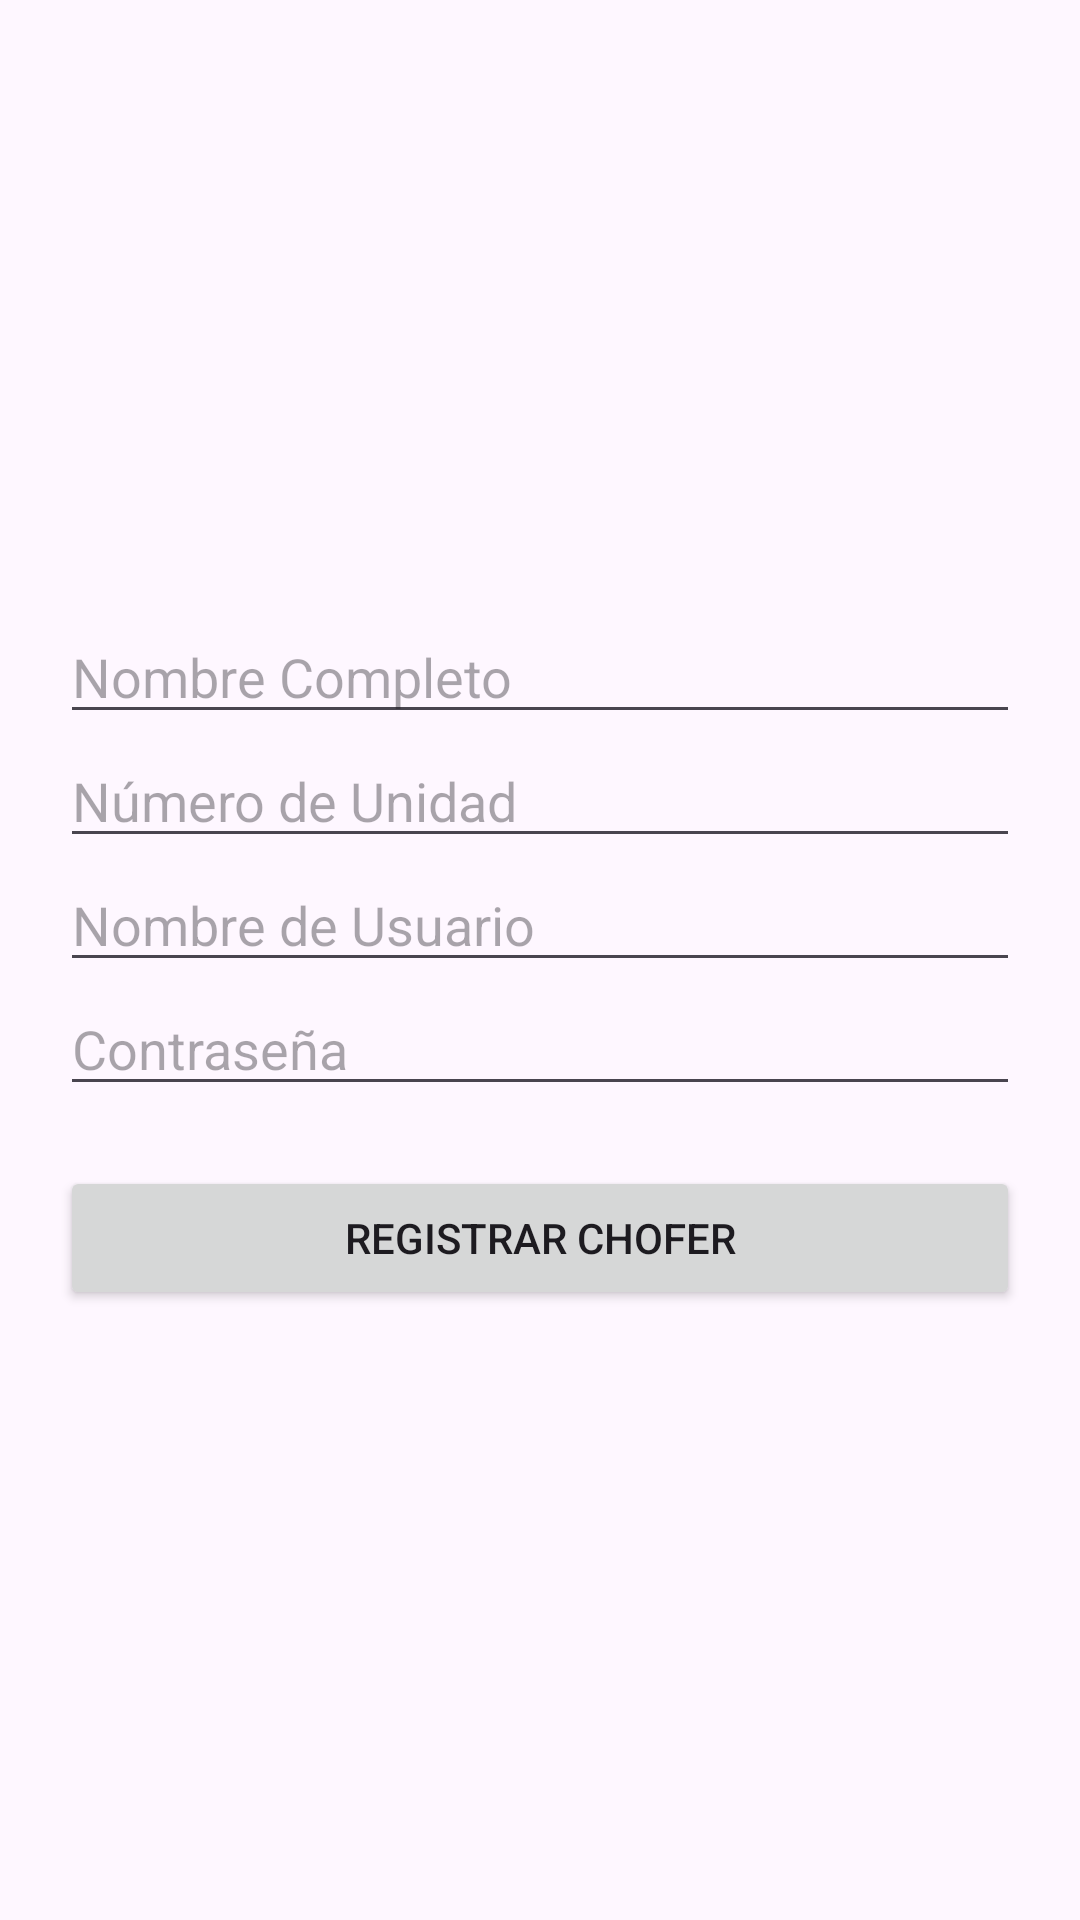

Android layout source for this screen:
<!-- AndroidManifest.xml: application theme Theme.ControlLogistica -->
<!-- res/layout/activity_registro.xml -->
<?xml version="1.0" encoding="utf-8"?>
<LinearLayout xmlns:android="http://schemas.android.com/apk/res/android"
    android:layout_width="match_parent"
    android:layout_height="match_parent"
    android:orientation="vertical"
    android:padding="20dp"
    android:gravity="center">

    <EditText
        android:id="@+id/etNombreRegistro"
        android:layout_width="match_parent"
        android:layout_height="wrap_content"
        android:hint="Nombre Completo" />

    <EditText
        android:id="@+id/etUnidadRegistro"
        android:layout_width="match_parent"
        android:layout_height="wrap_content"
        android:hint="Número de Unidad"
        android:inputType="number" />

    <EditText
        android:id="@+id/etUsuarioRegistro"
        android:layout_width="match_parent"
        android:layout_height="wrap_content"
        android:hint="Nombre de Usuario" />

    <EditText
        android:id="@+id/etContraRegistro"
        android:layout_width="match_parent"
        android:layout_height="wrap_content"
        android:hint="Contraseña"
        android:inputType="textPassword" />

    <Button
        android:id="@+id/btnRegistrarChofer"
        android:layout_width="match_parent"
        android:layout_height="wrap_content"
        android:text="REGISTRAR CHOFER"
        android:layout_marginTop="20dp" />
</LinearLayout>
<!-- resources referenced by this layout -->
<resources>
  <style name="Theme.ControlLogistica" parent="Base.Theme.ControlLogistica" />
  <style name="Base.Theme.ControlLogistica" parent="Theme.Material3.DayNight.NoActionBar">
          
          
      </style>
</resources>
